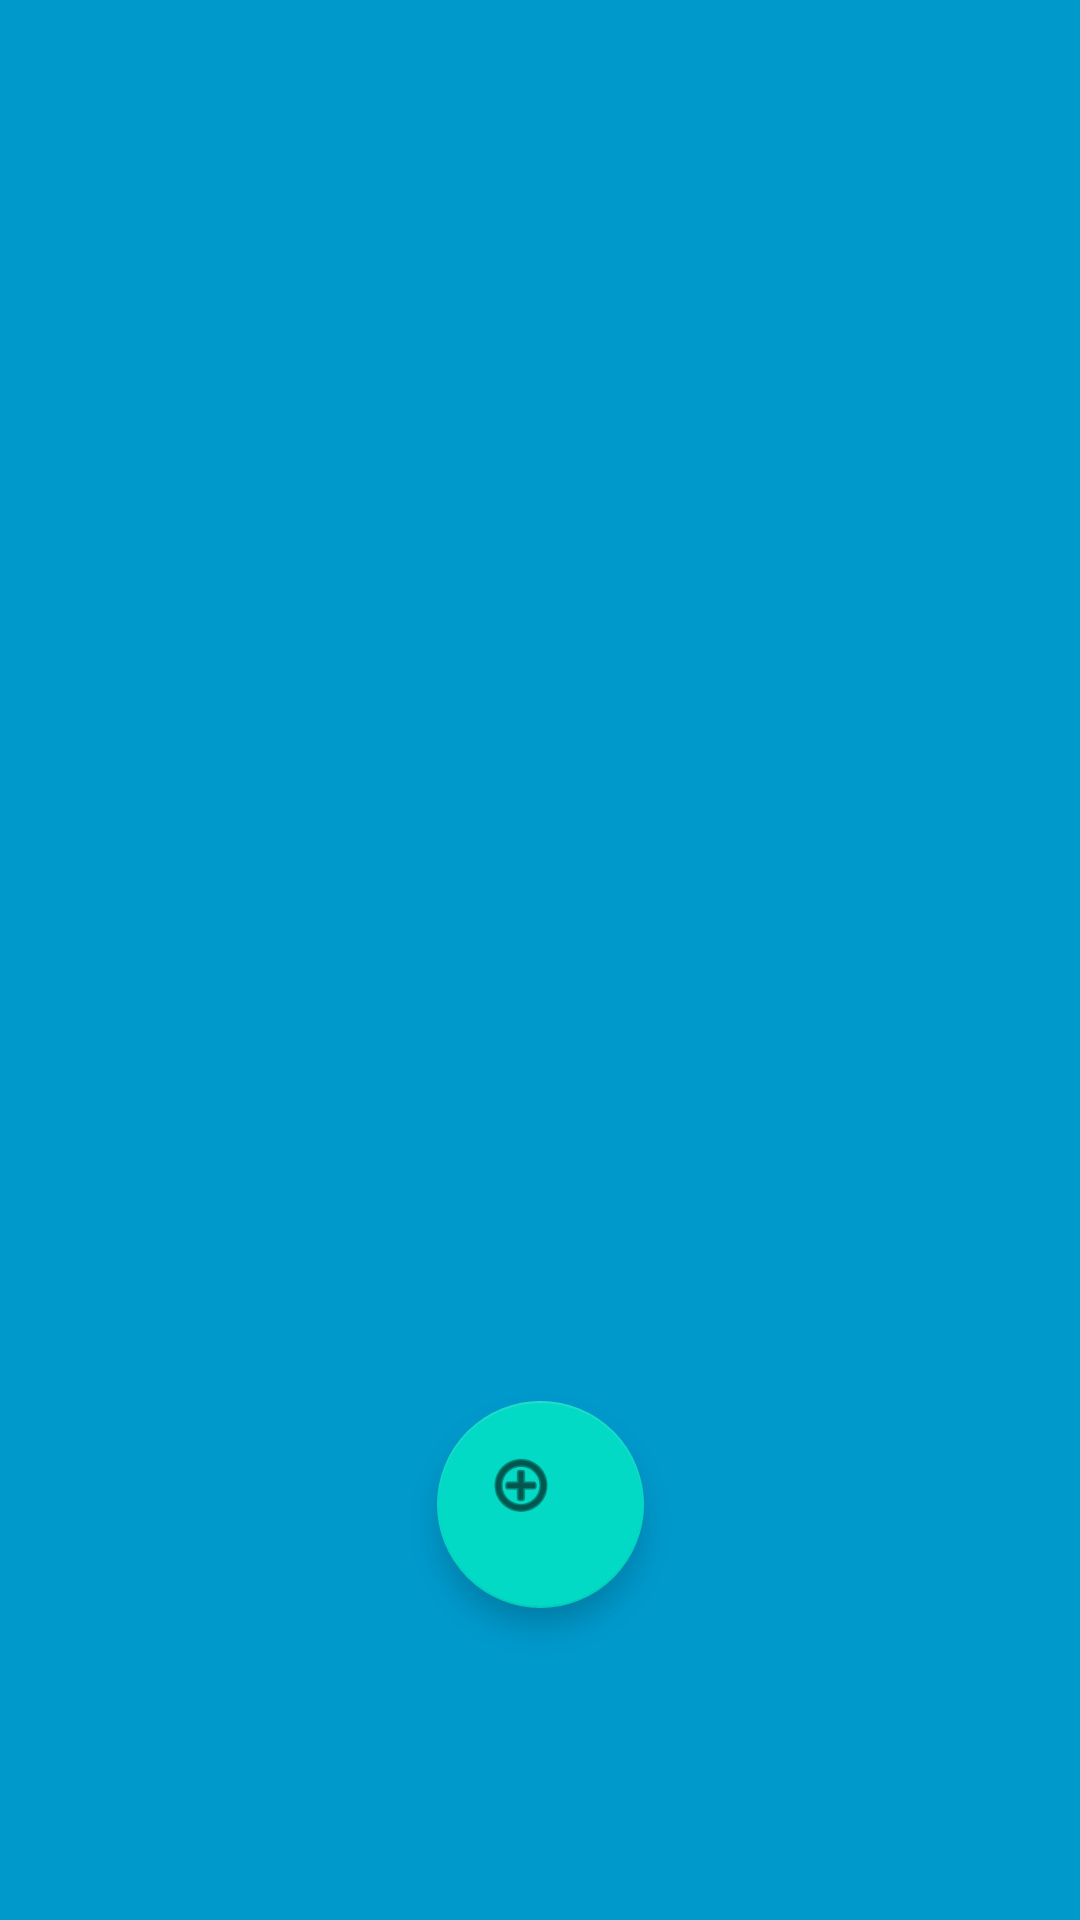

Android layout source for this screen:
<!-- AndroidManifest.xml: application theme Theme.Forest_Hunter -->
<!-- res/layout/activity_link_collector.xml -->
<?xml version="1.0" encoding="utf-8"?>
<androidx.constraintlayout.widget.ConstraintLayout xmlns:android="http://schemas.android.com/apk/res/android"
    xmlns:app="http://schemas.android.com/apk/res-auto"
    xmlns:tools="http://schemas.android.com/tools"
    android:layout_width="match_parent"
    android:layout_height="match_parent"
    android:id="@+id/link_collector_activity">

    <androidx.recyclerview.widget.RecyclerView
        android:id="@+id/recycler_view"
        android:layout_width="match_parent"
        android:layout_height="match_parent"
        android:background="@android:color/holo_blue_dark"
        android:padding="7dp"
        app:layout_constraintBottom_toBottomOf="parent"
        app:layout_constraintEnd_toEndOf="parent"
        app:layout_constraintHorizontal_bias="0.0"
        app:layout_constraintStart_toStartOf="parent"
        app:layout_constraintTop_toTopOf="parent"
        app:layout_constraintVertical_bias="1.0" />

    <com.google.android.material.floatingactionbutton.FloatingActionButton
        android:id="@+id/Add_URL_Button"
        android:layout_width="81dp"
        android:layout_height="69dp"
        android:clickable="true"
        android:focusable="true"
        app:layout_constraintBottom_toBottomOf="parent"
        app:layout_constraintEnd_toEndOf="parent"
        app:layout_constraintStart_toStartOf="parent"
        app:layout_constraintTop_toTopOf="parent"
        app:layout_constraintVertical_bias="0.818"
        app:srcCompat="@android:drawable/ic_menu_add"
        tools:ignore="SpeakableTextPresentCheck,SpeakableTextPresentCheck" />
</androidx.constraintlayout.widget.ConstraintLayout>
<!-- resources referenced by this layout -->
<resources>
  <style name="Theme.Forest_Hunter" parent="Theme.MaterialComponents.DayNight.DarkActionBar">
          
          <item name="colorPrimary">@color/purple_500</item>
          <item name="colorPrimaryVariant">@color/purple_700</item>
          <item name="colorOnPrimary">@color/white</item>
          
          <item name="colorSecondary">@color/teal_200</item>
          <item name="colorSecondaryVariant">@color/teal_700</item>
          <item name="colorOnSecondary">@color/black</item>
          
          <item name="android:statusBarColor" tools:targetApi="l">?attr/colorPrimaryVariant</item>
          
      </style>
  <!-- not gathered from this repository: default colours our renderer supplied (Android Studio template values) -->
  <color name="purple_500">#FF6200EE</color>
  <color name="purple_700">#FF3700B3</color>
  <color name="teal_200">#FF03DAC5</color>
  <color name="teal_700">#FF018786</color>
  <color name="black">#FF000000</color>
  <color name="white">#FFFFFFFF</color>
</resources>
